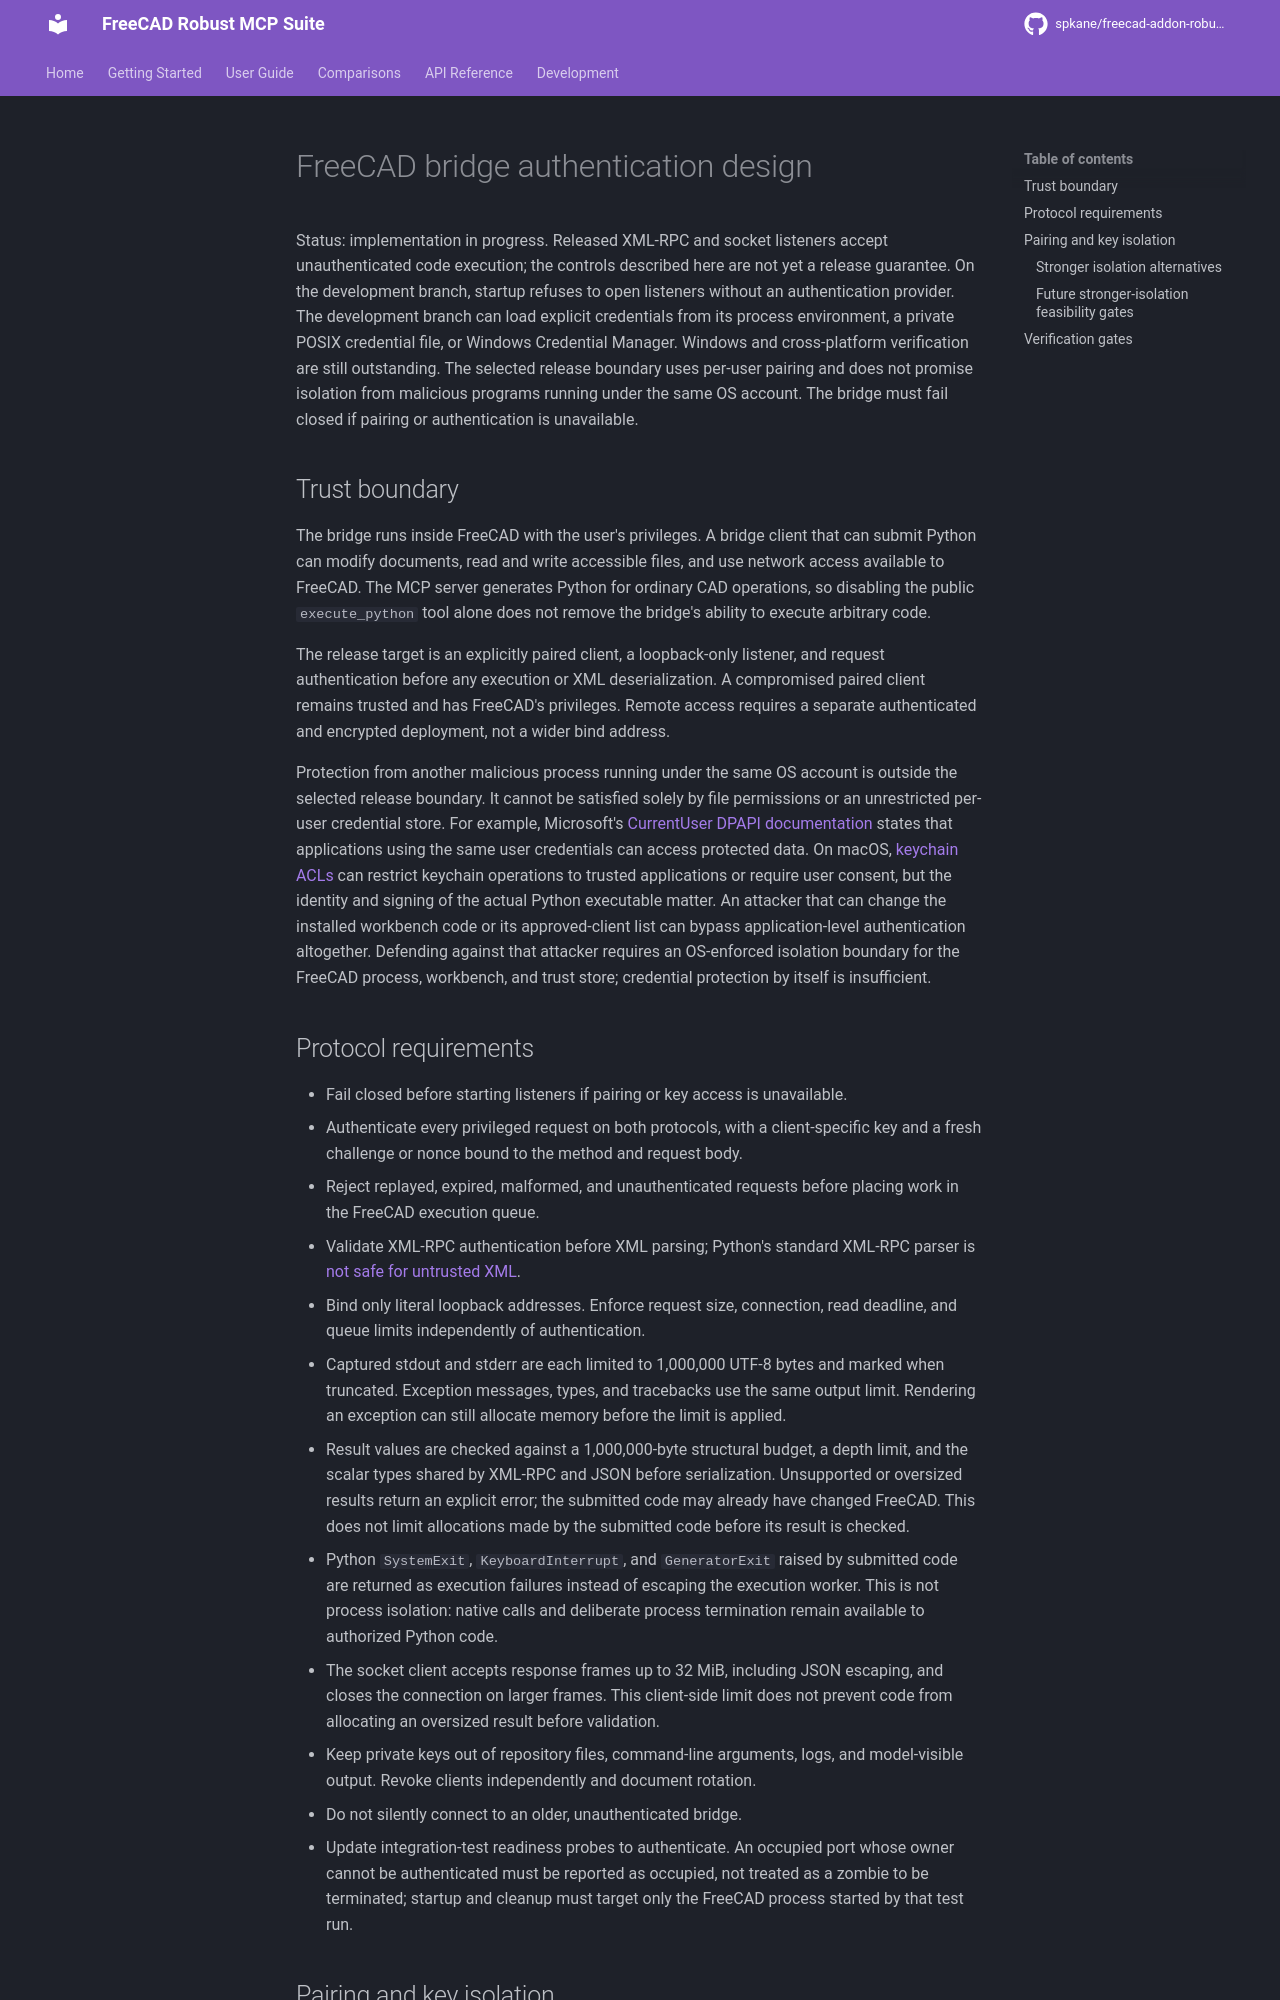

repository: spkane/freecad-addon-robust-mcp-server · page: 0.7.0-rc.1/development/bridge-security-design/index.html · generator: mkdocs

# FreeCAD bridge authentication design

Status: authentication and approval work continues on the development branch.
The current bridge refuses to open its XML-RPC and socket listeners without an
authentication provider. It can load explicit credentials from its process
environment, a private POSIX credential file, or Windows Credential Manager.
The selected boundary uses per-user pairing and does not promise isolation
from malicious programs running under the same OS account. The bridge must fail
closed if pairing or authentication is unavailable. The local code-review path
described below covers specific MCP tools; it does not guard the legacy raw
bridge endpoint.

## Trust boundary

The bridge runs inside FreeCAD with the user's privileges. A bridge client that
can submit Python can modify documents, read and write accessible files, and use
network access available to FreeCAD. The MCP server generates Python for ordinary
CAD operations, so disabling the public `execute_python` tool alone does not
remove the bridge's ability to execute arbitrary code.

The release target is an explicitly paired client, a loopback-only listener,
and request authentication before any execution or XML deserialization. A
compromised paired client remains trusted and has FreeCAD's privileges. Remote
access requires a separate authenticated and encrypted deployment, not a wider
bind address.

Protection from another malicious process running under the same OS account is
outside the selected release boundary. It cannot be satisfied solely by file
permissions or an
unrestricted per-user credential store. For example, Microsoft's
[CurrentUser DPAPI documentation](https://learn.microsoft.com/en-us/dotnet/api/system.security.cryptography.dpapidataprotector.scope?view=netframework-4.8.1)
states that applications using the same user credentials can access protected
data. On macOS, [keychain ACLs](https://developer.apple.com/documentation/security/access-control-lists)
can restrict keychain operations to trusted applications or require user consent,
but the identity and signing of the actual Python executable matter.
An attacker that can change the installed workbench code or its approved-client
list can bypass application-level authentication altogether. Defending against
that attacker requires an OS-enforced isolation boundary for the FreeCAD process,
workbench, and trust store; credential protection by itself is insufficient.

## Protocol requirements

- Fail closed before starting listeners if pairing or key access is unavailable.
- Authenticate every privileged request on both protocols, with a client-specific
  key and a fresh challenge or nonce bound to the method and request body.
- Reject replayed, expired, malformed, and unauthenticated requests before
  placing work in the FreeCAD execution queue.
- Validate XML-RPC authentication before XML parsing; Python's standard XML-RPC
  parser is [not safe for untrusted XML](https://docs.python.org/3.11/library/xml.html).
- Bind only literal loopback addresses. Enforce request size, connection, read
  deadline, and queue limits independently of authentication.
- Captured stdout and stderr are each limited to 1,000,000 UTF-8 bytes and
  marked when truncated. Exception messages, types, and tracebacks use the same
  output limit. Rendering an exception can still allocate memory before the
  limit is applied.
- Result values are checked against a 1,000,000-byte structural budget, a depth
  limit, and the scalar types shared by XML-RPC and JSON before serialization.
  Unsupported or oversized results return an explicit error; the submitted code
  may already have changed FreeCAD. This does not limit allocations made by the
  submitted code before its result is checked.
- Python `SystemExit`, `KeyboardInterrupt`, and `GeneratorExit` raised by
  submitted code are returned as execution failures instead of escaping the
  execution worker. This is not process isolation: native calls and deliberate
  process termination remain available to authorized Python code.
- The socket client accepts response frames up to 32 MiB, including JSON
  escaping, and closes the connection on larger frames. This client-side limit
  does not prevent code from allocating an oversized result before validation.
- Keep private keys out of repository files, command-line arguments, logs, and
  model-visible output. Revoke clients independently and document rotation.
- Do not silently connect to an older, unauthenticated bridge.
- Update integration-test readiness probes to authenticate. An occupied port
  whose owner cannot be authenticated must be reported as occupied, not treated
  as a zombie to be terminated; startup and cleanup must target only the FreeCAD
  process started by that test run.

## Pairing and key isolation

The implementation must provide a simple per-user pairing flow on supported
platforms, protect credentials from other OS accounts, and preserve unattended
use with ordinary MCP harnesses. Other software running as the same user may
be able to use or obtain those credentials or modify the workbench and its
trust store. Pairing protects against clients without access to the credential;
it is not an isolation boundary against a compromised user account.

The development branch also has a standard-library HMAC-SHA-256 proof provider
using a separate 32-byte shared secret per client. It does not require a crypto
package inside FreeCAD. Both sides must protect the secret; anyone who can read
it can impersonate that client. Both processes can load an explicitly supplied
client ID and secret from their environments. On POSIX, the development branch
also supports `freecad-mcp --pair-bridge` to create a private per-user file,
which both processes read. The command refuses to overwrite an existing pairing.
On Windows, the same command uses a locally persisted generic credential in
Windows Credential Manager. That path requires real Windows verification before
release. The POSIX store has unit coverage and a headless FreeCAD test, but has
not yet been verified across all supported systems.

Public-key pairing can leave only public keys in the FreeCAD workbench. The
client signs a server challenge and the request, and the bridge checks the
signature against its approved clients. The trust store must be protected from
other user accounts; malicious same-user processes are outside the selected
boundary. User
approval must identify the client key by fingerprint rather than trusting a
client-supplied display name. Any provider that can sign silently for arbitrary
same-user processes is insufficient for that stronger boundary.

For MCP-over-HTTP, the user also selected a generated API key as an initial
authentication mechanism. This is separate from bridge pairing. Clients must
be able to send the key in an HTTP authorization header, and non-loopback
deployments need TLS. A static key does not provide OAuth discovery or the
full MCP OAuth authorization flow.

The protocol supports raw 32-byte Ed25519 public keys and 65-byte uncompressed
SEC1 P-256 public keys, identified by the lowercase SHA-256 fingerprint of the
canonical key bytes. P-256 signatures use ECDSA with SHA-256 and DER encoding.
The verifier resolves the approved key for each request,
checks that its fingerprint matches, and delegates signature validation to a
provider. Revocation prevents later lookups; it does not cancel an already
authorized request. Both signature verifiers require the `cryptography` package
inside FreeCAD and fail closed if it is unavailable. This fingerprint check does
not make the underlying lookup or signature provider trustworthy on its own.

P-256 is needed for the macOS Secure Enclave candidate: Apple documents that
[Secure Enclave signing uses P-256 keys](https://developer.apple.com/documentation/security/protecting-keys-with-the-secure-enclave).
Support for the algorithm does not demonstrate that a signing identity or its
trust store is isolated; those remain platform verification gates.
